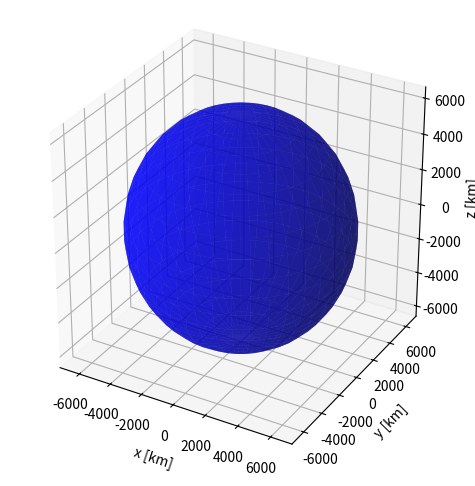

Reproduce this figure in Python.
import matplotlib.pyplot as plt
import numpy as np
import os

# Constantes - MODELO WGS 84
mu = 3.986004418e14  # [m³/s²] - Terra
req = 6378.137       # [km]
rp = 6356.752        # [km]
f = (req - rp) / req # Achatamento
e = np.sqrt(1 - (rp/req)**2) #Excentricidade

fig = plt.figure()
ax = fig.add_subplot(111, projection='3d')

u, v = np.mgrid[0:2*np.pi:40j, 0:np.pi:20j]
xe = req * np.cos(u) * np.sin(v)
ye = req * np.sin(u) * np.sin(v)
ze = rp * np.cos(v)
ax.plot_surface(xe, ye, ze, color='b', alpha=0.65)
ax.set_xlabel("x [km]")
ax.set_ylabel("y [km]")
ax.set_zlabel("z [km]")
ax.set_box_aspect([1, 1, 1])
plt.tight_layout()


# Salvar figura
pasta = "Solucao_Problema_Proposto/Dois_Corpos/figuras"
os.makedirs(pasta, exist_ok=True)
nome_arquivo = os.path.join(pasta, f"TERRA_WGS84.png")
plt.savefig(nome_arquivo, dpi=300)
print(f"Figura salva em: {nome_arquivo}")

plt.show()